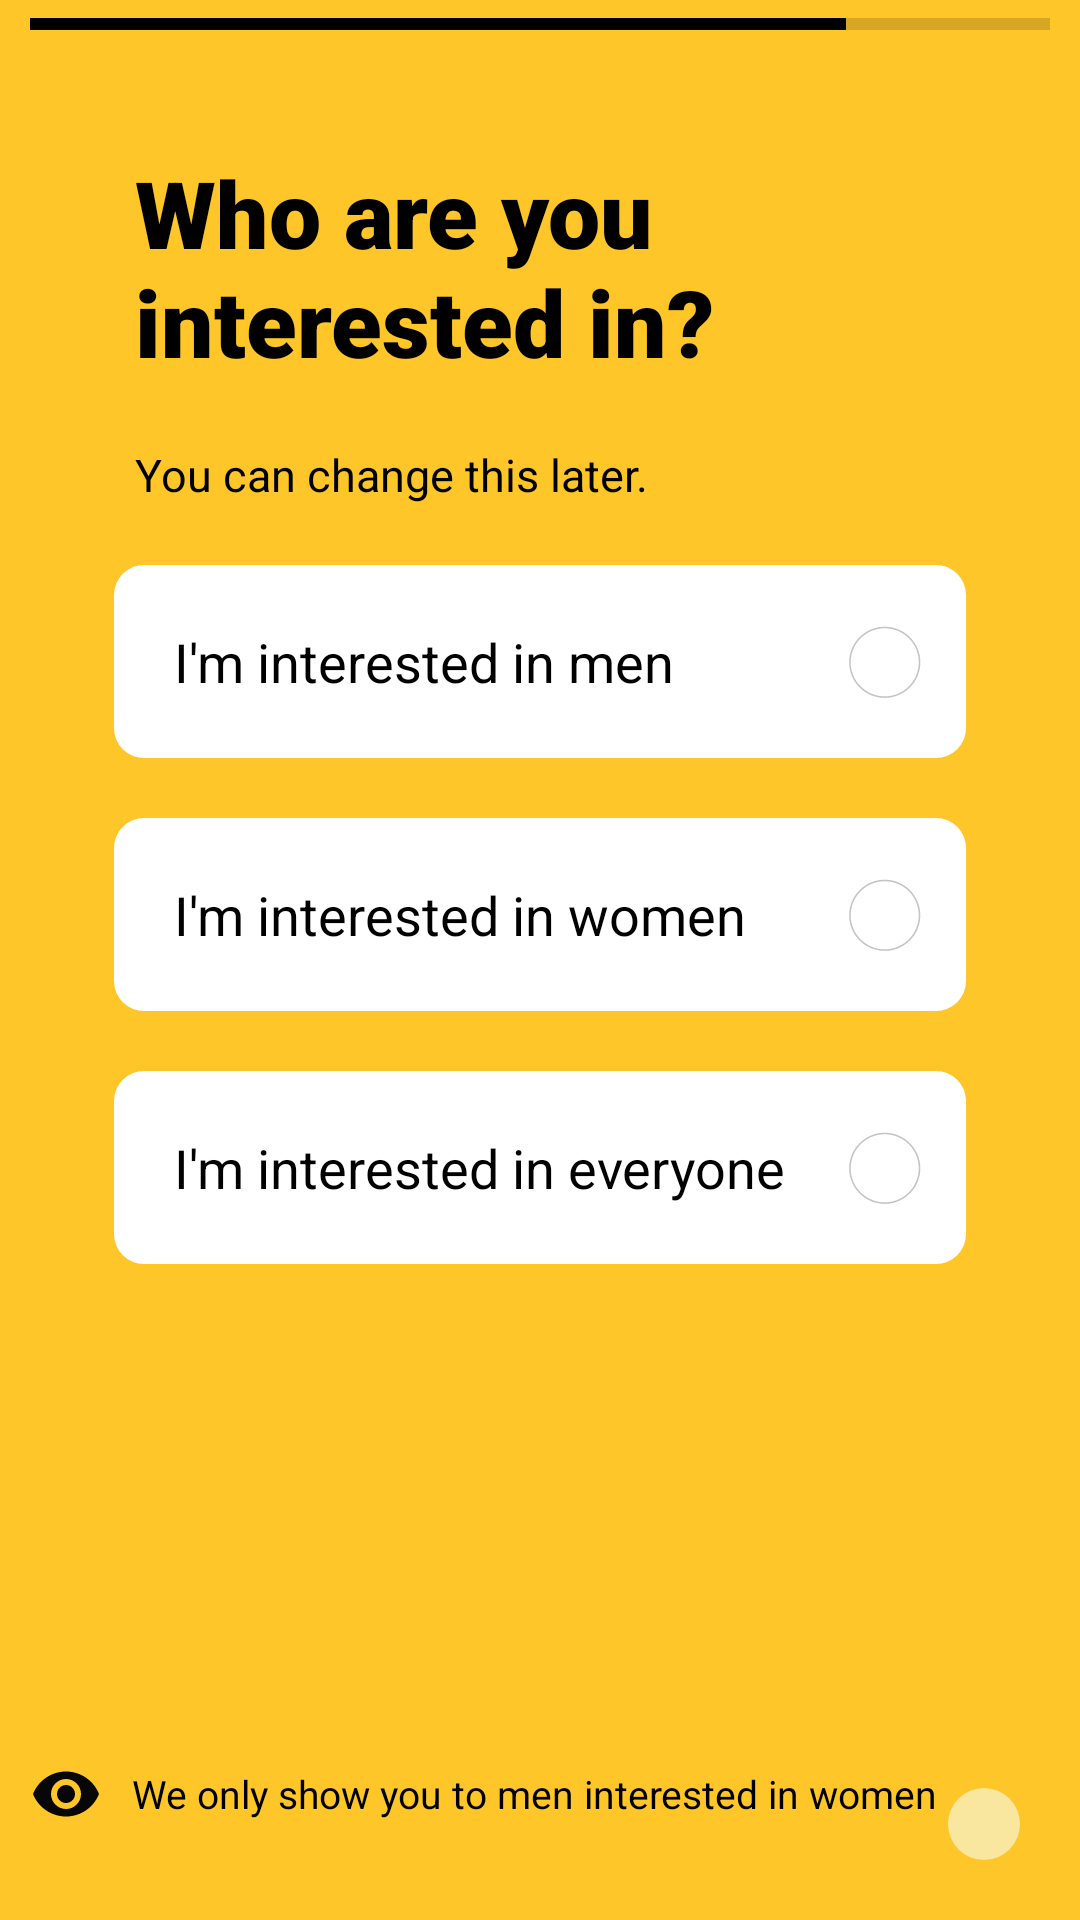

Android layout source for this screen:
<!-- AndroidManifest.xml: application theme Theme.Bumble -->
<!-- res/layout/activity_who_are_u_interested.xml -->
<?xml version="1.0" encoding="utf-8"?>
<androidx.constraintlayout.widget.ConstraintLayout xmlns:android="http://schemas.android.com/apk/res/android"
    xmlns:app="http://schemas.android.com/apk/res-auto"
    xmlns:tools="http://schemas.android.com/tools"
    android:layout_width="match_parent"
    android:background="@color/yellow_bumble"
    android:layout_height="match_parent"
    tools:context=".WhoAreUInterestedActivity">


    <ProgressBar
        android:id="@+id/progressBar"
        style="?android:attr/progressBarStyleHorizontal"
        android:layout_width="match_parent"
        android:layout_height="wrap_content"
        android:layout_marginStart="@dimen/dp_10"
        android:layout_marginEnd="@dimen/dp_10"
        android:progress="80"
        android:progressTint="@color/black"
        app:layout_constraintEnd_toEndOf="parent"
        app:layout_constraintStart_toStartOf="parent"
        app:layout_constraintTop_toTopOf="parent" />

    <TextView
        android:layout_width="match_parent"
        style="@style/TitleTextViewBackground"
        android:id="@+id/mTvInterestedin"
        android:text="@string/who_are_you_interested_in"
        app:layout_constraintTop_toTopOf="parent"
        app:layout_constraintStart_toStartOf="parent"
        android:layout_height="wrap_content"/>

    <TextView
        android:layout_width="match_parent"
        android:id="@+id/mTvchangelater"
        app:layout_constraintTop_toBottomOf="@id/mTvInterestedin"
        app:layout_constraintRight_toRightOf="parent"
        style="@style/Title2ndLineTextViewBackground"
        android:layout_marginLeft="@dimen/dp_45"
        android:layout_marginTop="@dimen/dp_20"
        android:text="@string/you_can_change_this_later"
        android:layout_height="wrap_content"/>

    <TextView
        android:id="@+id/interestedinmen"
        style="@style/TextView_1RadioBtn"
        android:text="@string/i_m_interested_in_men"
        app:layout_constraintEnd_toEndOf="parent"
        app:layout_constraintStart_toStartOf="parent"
        app:layout_constraintTop_toBottomOf="@+id/mTvchangelater" />

    <TextView
        android:id="@+id/interestedinwomen"
        style="@style/TextView_1RadioBtn"
        android:text="@string/i_m_interested_in_women"
        app:layout_constraintEnd_toEndOf="parent"
        app:layout_constraintStart_toStartOf="parent"
        app:layout_constraintTop_toBottomOf="@+id/interestedinmen" />

    <TextView
        android:id="@+id/everyone"
        style="@style/TextView_1RadioBtn"
        app:layout_constraintEnd_toEndOf="parent"
        android:text="@string/i_m_interested_in_everyone"
        app:layout_constraintStart_toStartOf="parent"
        app:layout_constraintTop_toBottomOf="@+id/interestedinwomen" />

    <TextView
        android:id="@+id/eye"
        style="@style/Bottom_TextView"
        android:drawableStart="@drawable/ic_baseline_remove_red_eye_24"
        android:text="@string/men_interested_in_women"
        android:textSize="@dimen/sp_13"
        android:layout_marginEnd="@dimen/dp_10"
        app:layout_constraintBottom_toBottomOf="parent"
        app:layout_constraintEnd_toStartOf="@+id/mimgbtnclick"
        app:layout_constraintStart_toStartOf="parent" />

    <ImageButton
        android:id="@+id/iBtnNextForInterseted"
        android:layout_width="wrap_content"
        android:layout_height="wrap_content"
        android:layout_marginEnd="@dimen/dp_20"
        android:layout_marginBottom="@dimen/dp_20"
        android:background="@drawable/circle_phonenumber_bg"
        android:padding="@dimen/dp_12"
        android:src="@drawable/ic_change_right_24"
        app:layout_constraintBottom_toBottomOf="parent"
        app:layout_constraintEnd_toEndOf="parent" />

    <ImageButton
        android:id="@+id/iBtnMenInterested"
        android:layout_width="wrap_content"
        android:background="@color/white"
        android:layout_marginEnd="@dimen/dp_15"
        android:layout_height="wrap_content"
        app:layout_constraintBottom_toBottomOf="@+id/interestedinmen"
        app:layout_constraintEnd_toEndOf="@+id/interestedinmen"
        app:layout_constraintTop_toTopOf="@+id/interestedinmen"
        app:srcCompat="@drawable/ic_radioonenne" />

    <ImageButton
        android:id="@+id/iBtnWomenInterested"
        android:background="@color/white"
        android:layout_marginEnd="@dimen/dp_15"
        android:layout_width="wrap_content"
        android:layout_height="wrap_content"
        app:layout_constraintBottom_toBottomOf="@+id/interestedinwomen"
        app:layout_constraintEnd_toEndOf="@+id/interestedinwomen"
        app:layout_constraintTop_toTopOf="@+id/interestedinwomen"
        app:srcCompat="@drawable/ic_radioonenne" />

    <ImageButton
        android:id="@+id/iBtnEveryoneInterested"
        android:background="@color/white"
        android:layout_marginEnd="@dimen/dp_15"
        android:layout_width="wrap_content"
        android:layout_height="wrap_content"
        app:layout_constraintBottom_toBottomOf="@+id/everyone"
        app:layout_constraintEnd_toEndOf="@+id/everyone"
        app:layout_constraintTop_toTopOf="@+id/everyone"
        app:srcCompat="@drawable/ic_radioonenne" />


</androidx.constraintlayout.widget.ConstraintLayout>
<!-- resources referenced by this layout -->
<resources>
  <color name="black">#000000</color>
  <color name="white">#FFFFFF</color>
  <color name="yellow_bumble">#FEC629</color>
  <dimen name="dp_10">10dp</dimen>
  <dimen name="dp_12">12dp</dimen>
  <dimen name="dp_15">15dp</dimen>
  <dimen name="dp_20">20dp</dimen>
  <dimen name="dp_45">45dp</dimen>
  <dimen name="sp_13">13sp</dimen>
  <!-- drawable circle_phonenumber_bg (drawable) -->
  <?xml version="1.0" encoding="utf-8"?>
  <shape xmlns:android="http://schemas.android.com/apk/res/android"
      android:shape="oval">
      <solid android:color="#F9E79F"/>
      <size android:width="@dimen/dp_24"
          android:height="@dimen/dp_24"/>
  
  </shape>
  <!-- drawable ic_baseline_remove_red_eye_24 (drawable) -->
  <vector android:height="24dp" android:tint="#070707"
      android:viewportHeight="24" android:viewportWidth="24"
      android:width="24dp" xmlns:android="http://schemas.android.com/apk/res/android">
      <path android:fillColor="@android:color/white" android:pathData="M12,4.5C7,4.5 2.73,7.61 1,12c1.73,4.39 6,7.5 11,7.5s9.27,-3.11 11,-7.5c-1.73,-4.39 -6,-7.5 -11,-7.5zM12,17c-2.76,0 -5,-2.24 -5,-5s2.24,-5 5,-5 5,2.24 5,5 -2.24,5 -5,5zM12,9c-1.66,0 -3,1.34 -3,3s1.34,3 3,3 3,-1.34 3,-3 -1.34,-3 -3,-3z"/>
  </vector>
  <string name="i_m_interested_in_everyone">I\'m interested in everyone</string>
  <string name="i_m_interested_in_men">I\'m interested in men</string>
  <string name="i_m_interested_in_women">I\'m interested in women</string>
  <string name="men_interested_in_women">We only show you to men interested in women</string>
  <string name="who_are_you_interested_in">Who are you interested in?</string>
  <string name="you_can_change_this_later">You can change this later.</string>
  <style name="Bottom_TextView">
          <item name="android:layout_width">wrap_content</item>
          <item name="android:layout_height">wrap_content</item>
          <item name="android:textColor">@color/black</item>
          <item name="android:gravity">center_vertical</item>
          <item name="android:layout_marginBottom">@dimen/dp_30</item>
          <item name="android:drawablePadding">@dimen/dp_10</item>
          <item name="android:layout_marginStart">@dimen/dp_10</item>
  
      </style>
  <style name="Title2ndLineTextViewBackground">
          <item name="android:layout_width">wrap_content</item>
          <item name="android:layout_height">wrap_content</item>
          <item name="android:textColor">@color/black</item>
          <item name="android:textSize">@dimen/sp_15</item>
  
      </style>
  <style name="TitleTextViewBackground">
          <item name="android:layout_width">wrap_content</item>
          <item name="android:layout_height">wrap_content</item>
          <item name="android:layout_marginStart">@dimen/dp_45</item>
          <item name="android:layout_marginTop">@dimen/dp_50</item>
          <item name="android:fontFamily">sans-serif-black</item>
          <item name="android:textColor">@color/black</item>
          <item name="android:textSize">@dimen/sp_31</item>
          <item name="android:textStyle">bold</item>
      </style>
  <dimen name="dp_24">24dp</dimen>
  <dimen name="dp_30">30dp</dimen>
  <!-- drawable edit_text_bg_addphoto (drawable) -->
  <?xml version="1.0" encoding="utf-8"?>
  <shape xmlns:android="http://schemas.android.com/apk/res/android"
      android:shape="rectangle">
      <solid android:color="@color/white" />
      <corners android:radius="@dimen/dp_10" />
  </shape>
  <dimen name="dp_38">38dp</dimen>
  <dimen name="sp_18">18sp</dimen>
  <dimen name="sp_15">15sp</dimen>
  <dimen name="dp_50">50dp</dimen>
  <dimen name="sp_31">31sp</dimen>
  <color name="purple_500">#FF6200EE</color>
  <color name="teal_200">#FF03DAC5</color>
  <color name="teal_700">#FF018786</color>
</resources>
